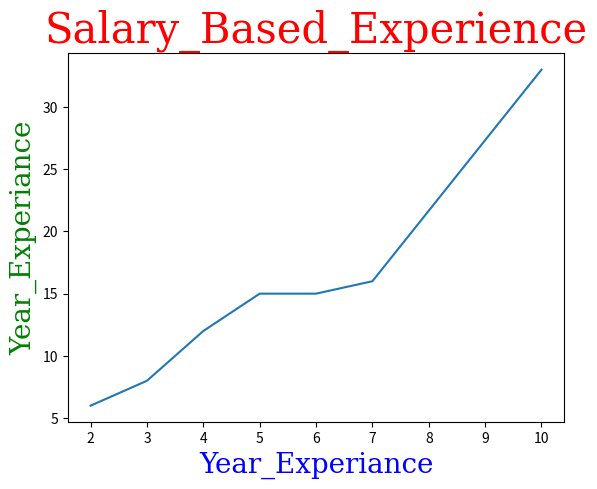

Write Python code to recreate this figure.
# import matplotlib

 # cheak Version.
# print(matplotlib.__version__)
import numpy as np
import matplotlib.pyplot as plt
xp=np.array([2,3,4,5,6,7,10])
yp=np.array([6,8,12,15,15,16,33])
plt.plot(xp,yp)
t={'family':'serif','color':'blue','size':20}
t1={'family':'serif','color':'green','size':20}
t2={'family':'serif','color':'red','size':30}
plt.xlabel("Year_Experiance",fontdict=t)
plt.ylabel("Year_Experiance",fontdict=t1)
plt.title("Salary_Based_Experience",fontdict=t2)
plt.show()

